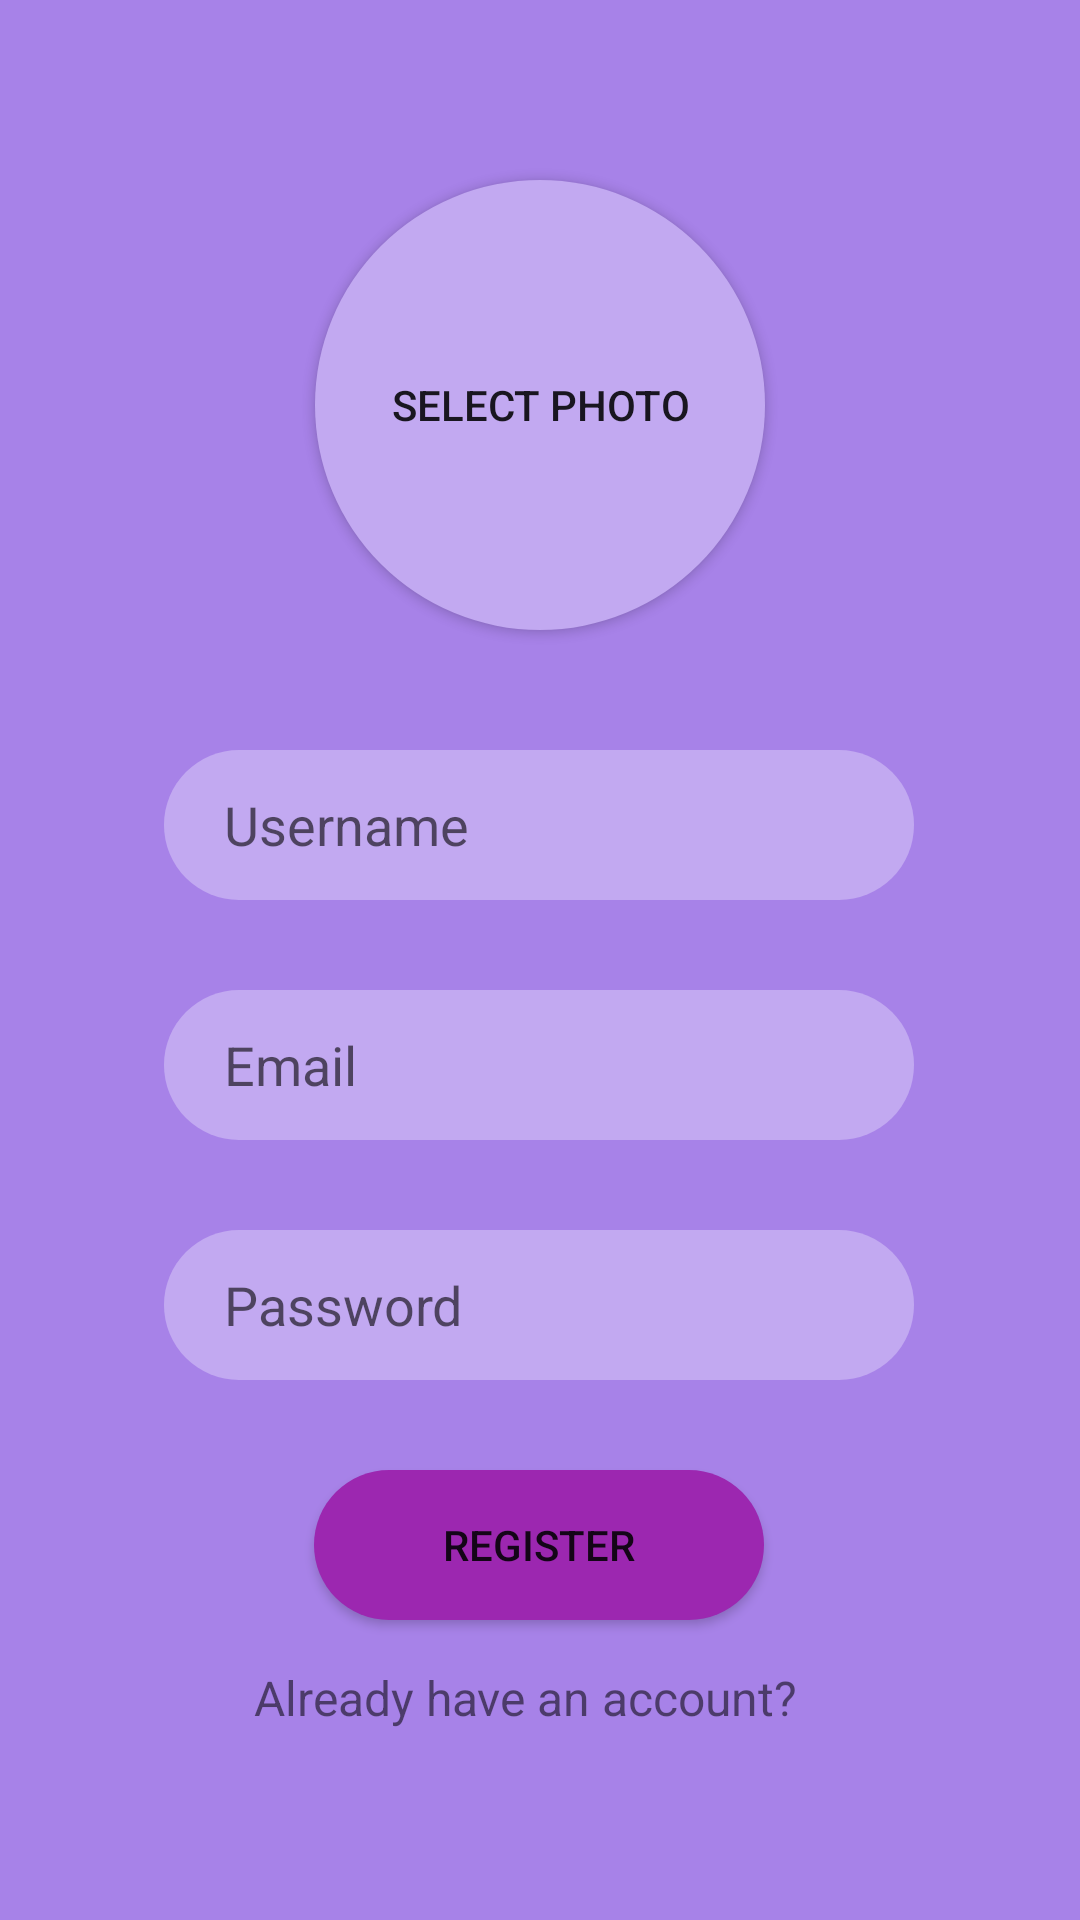

Android layout source for this screen:
<!-- AndroidManifest.xml: application theme Theme.EnglishMessenger -->
<!-- res/layout/activity_main.xml -->
<?xml version="1.0" encoding="utf-8"?>
<androidx.constraintlayout.widget.ConstraintLayout xmlns:android="http://schemas.android.com/apk/res/android"
    xmlns:app="http://schemas.android.com/apk/res-auto"
    xmlns:tools="http://schemas.android.com/tools"
    android:layout_width="match_parent"
    android:layout_height="match_parent"
    android:background="#A782E8"
    tools:context=".RegisterActivity">

    <EditText
        android:id="@+id/PersonName"
        android:layout_width="250dp"
        android:layout_height="50dp"
        android:layout_marginStart="100dp"
        android:layout_marginTop="250dp"
        android:layout_marginEnd="101dp"
        android:layout_marginBottom="30dp"
        android:background="@drawable/rounded_edittext_register_login"
        android:ems="10"
        android:hint="Username"
        android:inputType="textPersonName"
        android:paddingLeft="20dp"
        app:layout_constraintBottom_toTopOf="@+id/EmailAddress"
        app:layout_constraintEnd_toEndOf="parent"
        app:layout_constraintStart_toStartOf="parent"
        app:layout_constraintTop_toTopOf="parent" />

    <EditText
        android:id="@+id/EmailAddress"
        android:layout_width="250dp"
        android:layout_height="50dp"
        android:layout_marginStart="100dp"
        android:layout_marginTop="30dp"
        android:layout_marginEnd="101dp"
        android:background="@drawable/rounded_edittext_register_login"
        android:ems="10"
        android:hint="Email"
        android:paddingLeft="20dp"
        android:inputType="textEmailAddress"
        app:layout_constraintEnd_toEndOf="parent"
        app:layout_constraintStart_toStartOf="parent"
        app:layout_constraintTop_toBottomOf="@+id/PersonName" />

    <EditText
        android:id="@+id/TextPassword"
        android:layout_width="250dp"
        android:layout_height="50dp"
        android:layout_marginStart="80dp"
        android:layout_marginTop="30dp"
        android:layout_marginEnd="81dp"
        android:background="@drawable/rounded_edittext_register_login"
        android:ems="10"
        android:hint="Password"
        android:paddingLeft="20dp"
        android:inputType="textPassword"
        app:layout_constraintEnd_toEndOf="parent"
        app:layout_constraintStart_toStartOf="parent"
        app:layout_constraintTop_toBottomOf="@+id/EmailAddress" />

    <Button
        android:id="@+id/RegisterButton"
        android:layout_width="150dp"
        android:layout_height="50dp"
        android:layout_marginStart="130dp"
        android:layout_marginTop="30dp"
        android:layout_marginEnd="131dp"
        android:background="@drawable/rounded_button"
        android:text="Register"
        app:layout_constraintEnd_toEndOf="parent"
        app:layout_constraintStart_toStartOf="parent"
        app:layout_constraintTop_toBottomOf="@+id/TextPassword" />

    <TextView
        android:id="@+id/AlreadyRegister"
        android:layout_width="190dp"
        android:layout_height="30dp"
        android:layout_marginStart="155dp"
        android:layout_marginTop="15dp"
        android:layout_marginEnd="156dp"
        android:layout_marginBottom="217dp"
        android:text="Already have an account?"
        android:textSize="16dp"
        app:layout_constraintBottom_toBottomOf="parent"
        app:layout_constraintEnd_toEndOf="parent"
        app:layout_constraintStart_toStartOf="parent"
        app:layout_constraintTop_toBottomOf="@+id/RegisterButton"
        app:layout_constraintVertical_bias="0.0" />

    <Button
        android:id="@+id/Photo_Button"
        android:layout_width="150dp"
        android:layout_height="150dp"
        android:layout_marginStart="160dp"
        android:layout_marginTop="60dp"
        android:layout_marginEnd="160dp"
        android:layout_marginBottom="40dp"
        android:background="@drawable/rounded_select_photo_button"
        android:text="Select Photo"
        app:layout_constraintBottom_toTopOf="@+id/PersonName"
        app:layout_constraintEnd_toEndOf="parent"
        app:layout_constraintStart_toStartOf="parent"
        app:layout_constraintTop_toTopOf="parent" />

</androidx.constraintlayout.widget.ConstraintLayout>
<!-- resources referenced by this layout -->
<resources>
  <!-- drawable rounded_button (drawable) -->
  <?xml version="1.0" encoding="utf-8"?>
  <shape xmlns:android="http://schemas.android.com/apk/res/android">
      <solid android:color="#9C27B0"/>
      <corners android:radius="25dp"/>
  </shape>
  <!-- drawable rounded_edittext_register_login (drawable) -->
  <?xml version="1.0" encoding="utf-8"?>
  <shape xmlns:android="http://schemas.android.com/apk/res/android">
      <solid android:color="#C2A9F1"/>
      <corners android:radius="25dp"/>
  </shape>
  <!-- drawable rounded_select_photo_button (drawable) -->
  <?xml version="1.0" encoding="utf-8"?>
  <shape xmlns:android="http://schemas.android.com/apk/res/android">
      <solid android:color="#C2A9F1"/>
      <corners android:radius="75dp"/>
  </shape>
  <style name="Theme.EnglishMessenger" parent="Theme.MaterialComponents.DayNight.DarkActionBar">
          
          <item name="colorPrimary">@color/purple_500</item>
          <item name="colorPrimaryVariant">@color/purple_700</item>
          <item name="colorOnPrimary">@color/white</item>
          
          <item name="colorSecondary">@color/teal_200</item>
          <item name="colorSecondaryVariant">@color/teal_700</item>
          <item name="colorOnSecondary">@color/black</item>
          
          <item name="android:statusBarColor">?attr/colorPrimaryVariant</item>
          
      </style>
  <color name="purple_500">#FF6200EE</color>
  <color name="purple_700">#FF3700B3</color>
  <color name="white">#FFFFFFFF</color>
  <color name="teal_200">#FF03DAC5</color>
  <color name="teal_700">#FF018786</color>
  <color name="black">#FF000000</color>
</resources>
